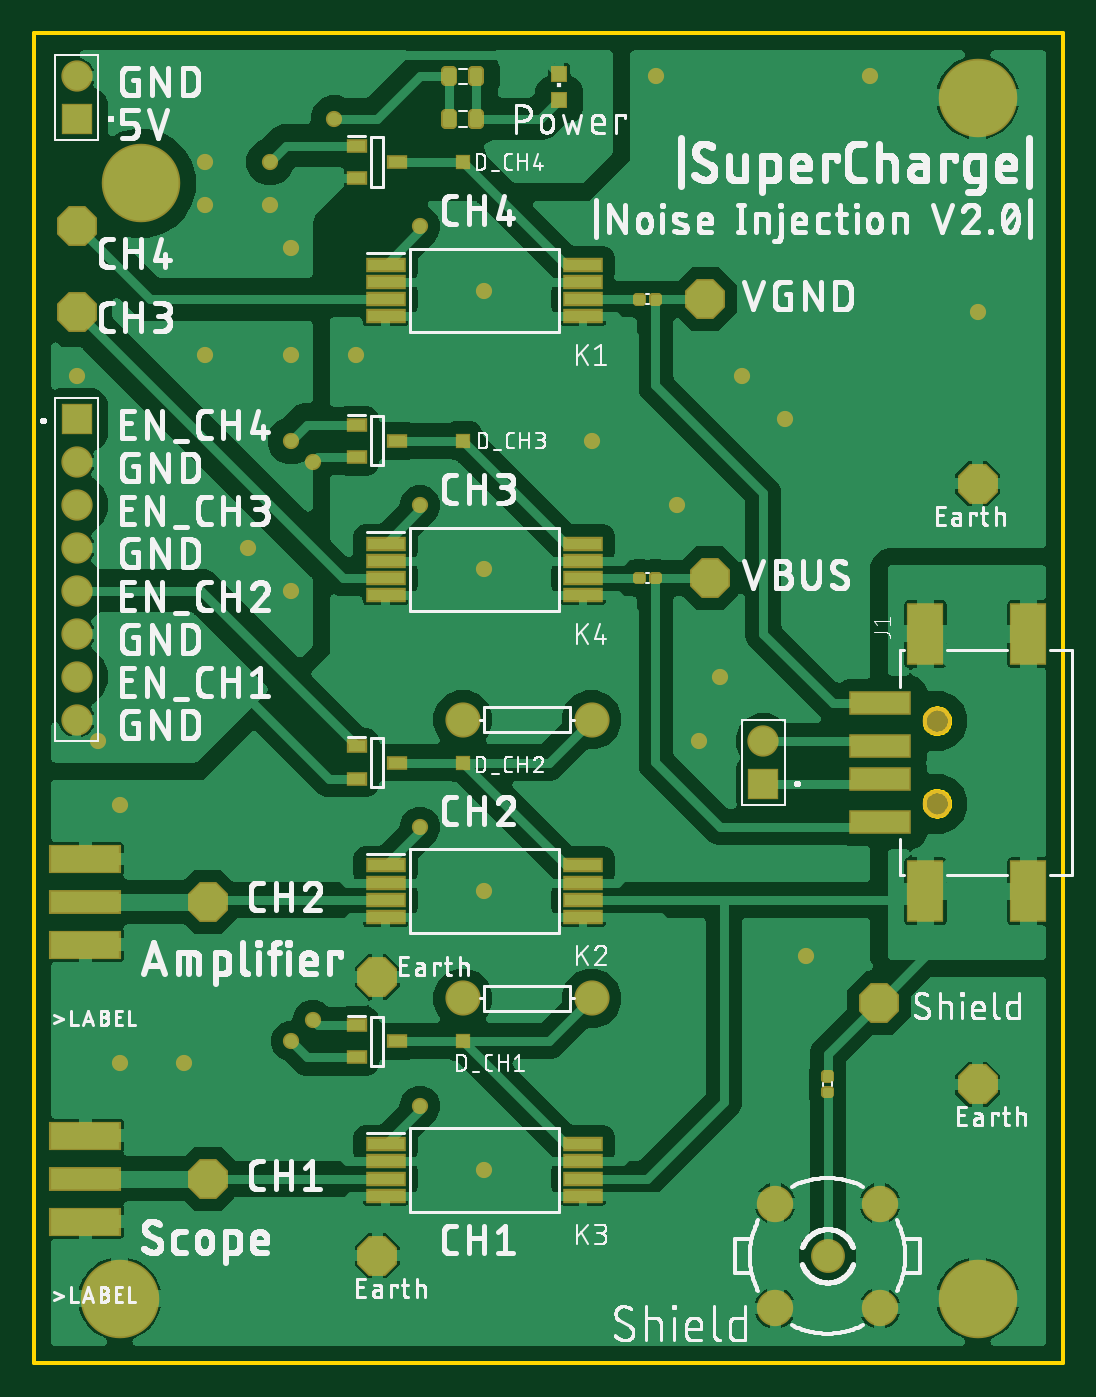
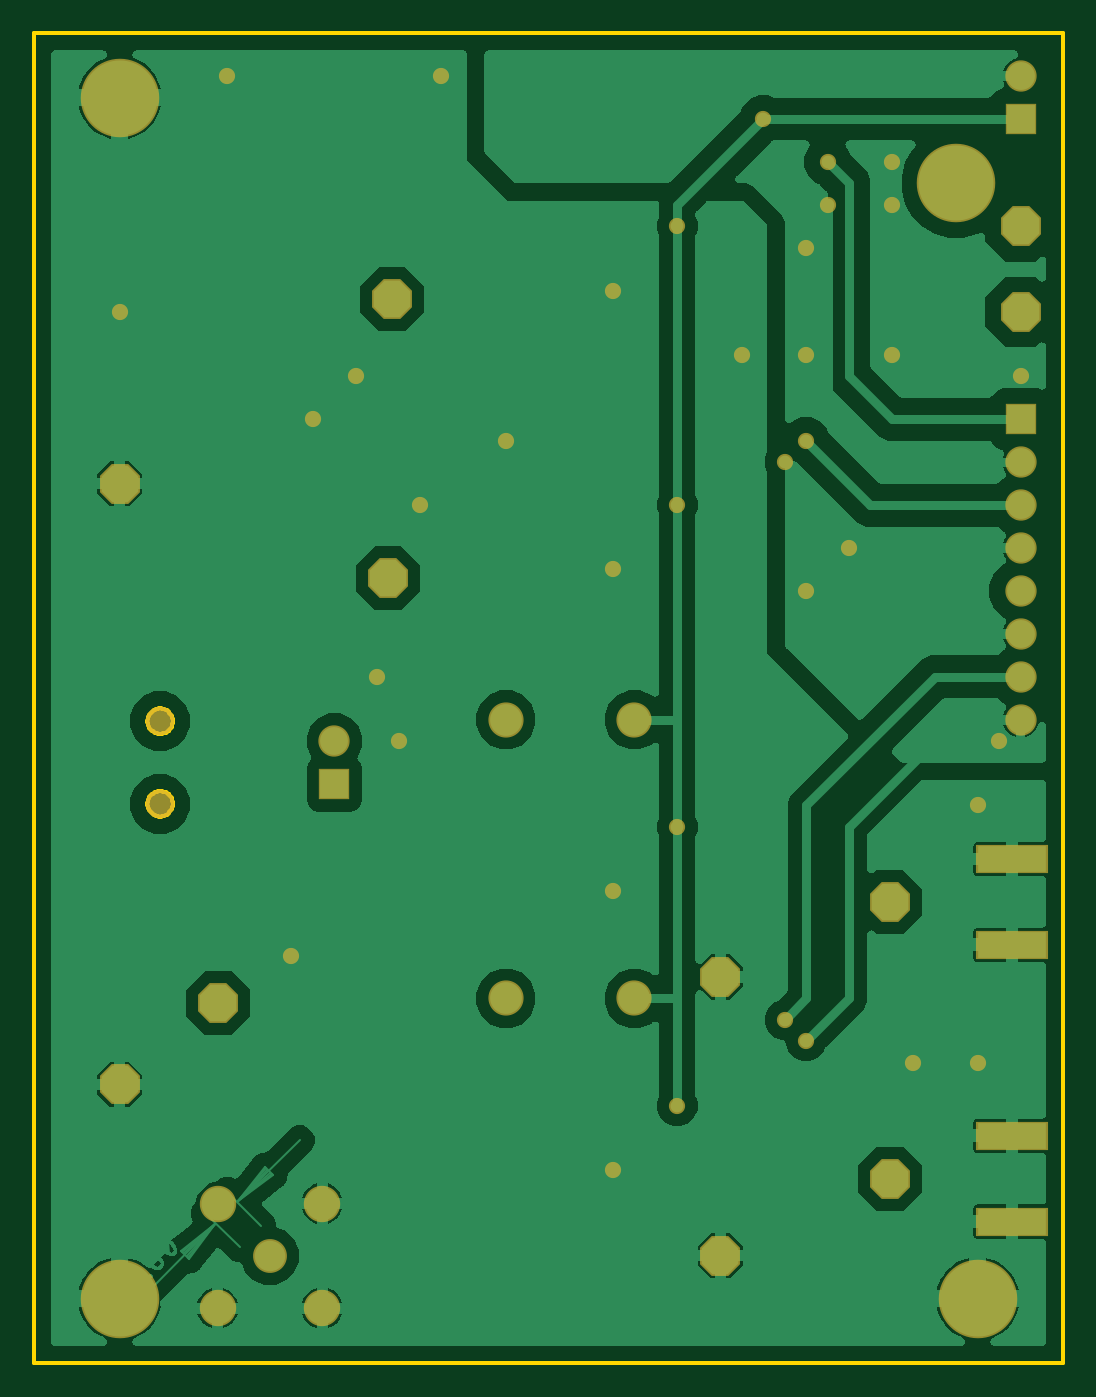
Circuit board: 7 layer files. Board 61.0 x 78.7 mm.
- bottom_copper: copper_bottom.gbr (114425 bytes)
- top_copper: copper_top.gbr (215738 bytes)
- outline: profile.gbr (2689 bytes)
- top_silk: silkscreen_top.gbr (246386 bytes)
- bottom_mask: soldermask_bottom.gbr (1935 bytes)
- top_mask: soldermask_top.gbr (14250 bytes)
- paste: solderpaste_top.gbr (12427 bytes)

=== bottom_copper: copper_bottom.gbr (114425 bytes, source omitted) ===
=== top_copper: copper_top.gbr (215738 bytes, source omitted) ===
=== outline: profile.gbr ===
G04 EAGLE Gerber RS-274X export*
G75*
%MOMM*%
%FSLAX34Y34*%
%LPD*%
%IN*%
%IPPOS*%
%AMOC8*
5,1,8,0,0,1.08239X$1,22.5*%
G01*
%ADD10C,0.254000*%


D10*
X0Y0D02*
X609600Y0D01*
X609600Y787400D01*
X0Y787400D01*
X0Y0D01*
X535248Y338600D02*
X535982Y338528D01*
X536705Y338384D01*
X537410Y338170D01*
X538091Y337888D01*
X538740Y337541D01*
X539353Y337131D01*
X539923Y336664D01*
X540444Y336143D01*
X540911Y335573D01*
X541321Y334960D01*
X541668Y334311D01*
X541950Y333630D01*
X542164Y332925D01*
X542308Y332202D01*
X542380Y331468D01*
X542380Y330732D01*
X542308Y329998D01*
X542164Y329275D01*
X541950Y328570D01*
X541668Y327889D01*
X541321Y327240D01*
X540911Y326627D01*
X540444Y326057D01*
X539923Y325536D01*
X539353Y325069D01*
X538740Y324659D01*
X538091Y324312D01*
X537410Y324030D01*
X536705Y323816D01*
X535982Y323672D01*
X535248Y323600D01*
X534512Y323600D01*
X533778Y323672D01*
X533055Y323816D01*
X532350Y324030D01*
X531669Y324312D01*
X531020Y324659D01*
X530407Y325069D01*
X529837Y325536D01*
X529316Y326057D01*
X528849Y326627D01*
X528439Y327240D01*
X528092Y327889D01*
X527810Y328570D01*
X527596Y329275D01*
X527452Y329998D01*
X527380Y330732D01*
X527380Y331468D01*
X527452Y332202D01*
X527596Y332925D01*
X527810Y333630D01*
X528092Y334311D01*
X528439Y334960D01*
X528849Y335573D01*
X529316Y336143D01*
X529837Y336664D01*
X530407Y337131D01*
X531020Y337541D01*
X531669Y337888D01*
X532350Y338170D01*
X533055Y338384D01*
X533778Y338528D01*
X534512Y338600D01*
X535248Y338600D01*
X535248Y387600D02*
X535982Y387528D01*
X536705Y387384D01*
X537410Y387170D01*
X538091Y386888D01*
X538740Y386541D01*
X539353Y386131D01*
X539923Y385664D01*
X540444Y385143D01*
X540911Y384573D01*
X541321Y383960D01*
X541668Y383311D01*
X541950Y382630D01*
X542164Y381925D01*
X542308Y381202D01*
X542380Y380468D01*
X542380Y379732D01*
X542308Y378998D01*
X542164Y378275D01*
X541950Y377570D01*
X541668Y376889D01*
X541321Y376240D01*
X540911Y375627D01*
X540444Y375057D01*
X539923Y374536D01*
X539353Y374069D01*
X538740Y373659D01*
X538091Y373312D01*
X537410Y373030D01*
X536705Y372816D01*
X535982Y372672D01*
X535248Y372600D01*
X534512Y372600D01*
X533778Y372672D01*
X533055Y372816D01*
X532350Y373030D01*
X531669Y373312D01*
X531020Y373659D01*
X530407Y374069D01*
X529837Y374536D01*
X529316Y375057D01*
X528849Y375627D01*
X528439Y376240D01*
X528092Y376889D01*
X527810Y377570D01*
X527596Y378275D01*
X527452Y378998D01*
X527380Y379732D01*
X527380Y380468D01*
X527452Y381202D01*
X527596Y381925D01*
X527810Y382630D01*
X528092Y383311D01*
X528439Y383960D01*
X528849Y384573D01*
X529316Y385143D01*
X529837Y385664D01*
X530407Y386131D01*
X531020Y386541D01*
X531669Y386888D01*
X532350Y387170D01*
X533055Y387384D01*
X533778Y387528D01*
X534512Y387600D01*
X535248Y387600D01*
M02*

=== top_silk: silkscreen_top.gbr (246386 bytes, source omitted) ===
=== bottom_mask: soldermask_bottom.gbr ===
G04 EAGLE Gerber RS-274X export*
G75*
%MOMM*%
%FSLAX34Y34*%
%LPD*%
%INSoldermask Bottom*%
%IPPOS*%
%AMOC8*
5,1,8,0,0,1.08239X$1,22.5*%
G01*
%ADD10C,1.703200*%
%ADD11R,1.853200X1.853200*%
%ADD12C,1.853200*%
%ADD13P,2.556822X8X22.500000*%
%ADD14R,4.267200X1.727200*%
%ADD15C,2.003200*%
%ADD16C,2.153200*%
%ADD17C,2.082800*%
%ADD18C,4.648200*%
%ADD19C,0.959600*%


D10*
X534880Y331100D03*
X534880Y380100D03*
D11*
X25400Y558800D03*
D12*
X25400Y533400D03*
X25400Y508000D03*
X25400Y482600D03*
X25400Y457200D03*
X25400Y431800D03*
X25400Y406400D03*
X25400Y381000D03*
D11*
X25400Y736600D03*
D12*
X25400Y762000D03*
D11*
X431800Y342900D03*
D12*
X431800Y368300D03*
D13*
X397510Y629920D03*
X400050Y464820D03*
X500380Y213360D03*
X102870Y109220D03*
X102870Y273050D03*
D14*
X30480Y134620D03*
X30480Y83820D03*
X30480Y298450D03*
X30480Y247650D03*
D15*
X469900Y63500D03*
D16*
X500888Y94488D03*
X438912Y94488D03*
X438912Y32512D03*
X500888Y32512D03*
D13*
X25400Y673100D03*
X25400Y622300D03*
D17*
X330200Y381000D03*
X254000Y381000D03*
X330200Y215900D03*
X254000Y215900D03*
D13*
X203200Y63500D03*
X203200Y228600D03*
X558800Y165100D03*
X558800Y520700D03*
D18*
X50800Y38100D03*
X558800Y38100D03*
X558800Y749300D03*
X63500Y698500D03*
D19*
X406400Y406400D03*
X393700Y368300D03*
X88900Y177800D03*
X50800Y330200D03*
X50800Y177800D03*
X457200Y241300D03*
X444500Y558800D03*
X419100Y584200D03*
X330200Y546100D03*
X381000Y508000D03*
X266700Y114300D03*
X266700Y469900D03*
X266700Y279400D03*
X266700Y635000D03*
X190500Y596900D03*
X368300Y762000D03*
X495300Y762000D03*
X558800Y622300D03*
X228600Y152400D03*
X228600Y317500D03*
X228600Y508000D03*
X228600Y673100D03*
X177800Y736600D03*
X152400Y190500D03*
X165100Y533400D03*
X101600Y685800D03*
X101600Y711200D03*
X101600Y596900D03*
X25400Y584200D03*
X152400Y457200D03*
X127000Y482600D03*
X38100Y368300D03*
X152400Y596900D03*
X152400Y660400D03*
X139700Y685800D03*
X165100Y203200D03*
X139700Y711200D03*
X152400Y546100D03*
M02*

=== top_mask: soldermask_top.gbr (14250 bytes, source omitted) ===
=== paste: solderpaste_top.gbr (12427 bytes, source omitted) ===
